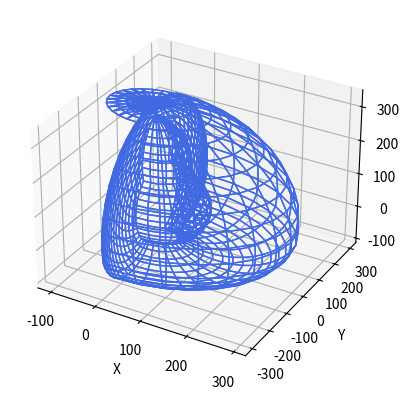

The matplotlib source for this figure:
import numpy as np
import matplotlib.pyplot as plt
from mpl_toolkits.mplot3d import Axes3D

res = 15

# Define the joint limits
joint_limits = [[-90, 90], [0, 120], [135, 250]]  # Example joint limits in degrees

# Generate the grid of joint angles
q1 = np.linspace(joint_limits[0][0], joint_limits[0][1], res)
q2 = np.linspace(joint_limits[1][0], joint_limits[1][1], res)
q3 = np.linspace(joint_limits[2][0], joint_limits[2][1], res)
q1, q2, q3 = np.meshgrid(q1, q2, q3)
# Compute the workspace coordinates
x = 150*np.cos(np.deg2rad(q1))*np.cos(np.deg2rad(q2)) - 150*np.cos(np.deg2rad(q1))*np.cos(np.deg2rad(q2))*np.sin(np.deg2rad(q3)) - 150*np.cos(np.deg2rad(q1))*np.cos(np.deg2rad(q3))*np.sin(np.deg2rad(q2))
y = 150*np.cos(np.deg2rad(q2))*np.sin(np.deg2rad(q1)) - 150*np.cos(np.deg2rad(q2))*np.sin(np.deg2rad(q1))*np.sin(np.deg2rad(q3)) - 150*np.cos(np.deg2rad(q3))*np.sin(np.deg2rad(q1))*np.sin(np.deg2rad(q2))
z = 150*np.sin(np.deg2rad(q2)) + 150*np.cos(np.deg2rad(q2))*np.cos(np.deg2rad(q3)) - 150*np.sin(np.deg2rad(q2))*np.sin(np.deg2rad(q3)) + 45

# Create a 3D plot
fig = plt.figure()
ax = fig.add_subplot(111, projection='3d')





## Plot all of the outer surface
# for i in range(res):
#     ax.plot_surface(x[:,i,:], y[:,i,:], z[:,i,:], cmap='viridis', edgecolor='none', alpha=1)

ax.plot_surface(x[res-1,:,:], y[res-1,:,:], z[res-1,:,:], cmap='viridis', edgecolor='royalblue', alpha=0)
ax.plot_surface(x[0,:,:], y[0,:,:], z[0,:,:], cmap='viridis', edgecolor='royalblue', alpha=0)

ax.plot_surface(x[:,res-1,:], y[:,res-1,:], z[:,res-1,:], cmap='viridis', edgecolor='royalblue', alpha=0)
ax.plot_surface(x[:,0,:], y[:,0,:], z[:,0,:], cmap='viridis', edgecolor='royalblue', alpha=0)

ax.plot_surface(x[:,:,res-1], y[:,:,res-1], z[:,:,res-1], cmap='viridis', edgecolor='royalblue', alpha=0)
ax.plot_surface(x[:,:,0], y[:,:,0], z[:,:,0], cmap='viridis', edgecolor='royalblue', alpha=0)


## Plot the outer surface
# surf1 = ax.plot_surface(x[:,:,res-1], y[:,:,res-1], z[:,:,res-1], cmap='viridis', edgecolor='none', alpha=0.8)
## Get the minimum and maximum values from the first surface data
# vmin, vmax = surf1.get_array().min(), surf1.get_array().max()
## Plot the second surface with the same colormap and continuous scale
# surf2 = ax.plot_surface(x[0,:,:], y[0,:,:], z[0,:,:], cmap='viridis', edgecolor='none', alpha=0.8, norm=plt.Normalize(vmin=vmin, vmax=vmax))

## Plot the outer surface in the wireframe
# ax.plot_surface(x[:,:,res-1], y[:,:,res-1], z[:,:,res-1], edgecolor='royalblue', alpha=0)
# ax.plot_surface(x[0,:,:], y[0,:,:], z[0,:,:], edgecolor='royalblue', alpha=0)





# Set plot labels and limits
ax.set_xlabel('X')
ax.set_ylabel('Y')
ax.set_zlabel('Z')
# ax.set_xlim([-3, 3])
# ax.set_ylim([-3, 3])
# ax.set_zlim([-3, 3])

# Display the plot
plt.show()
